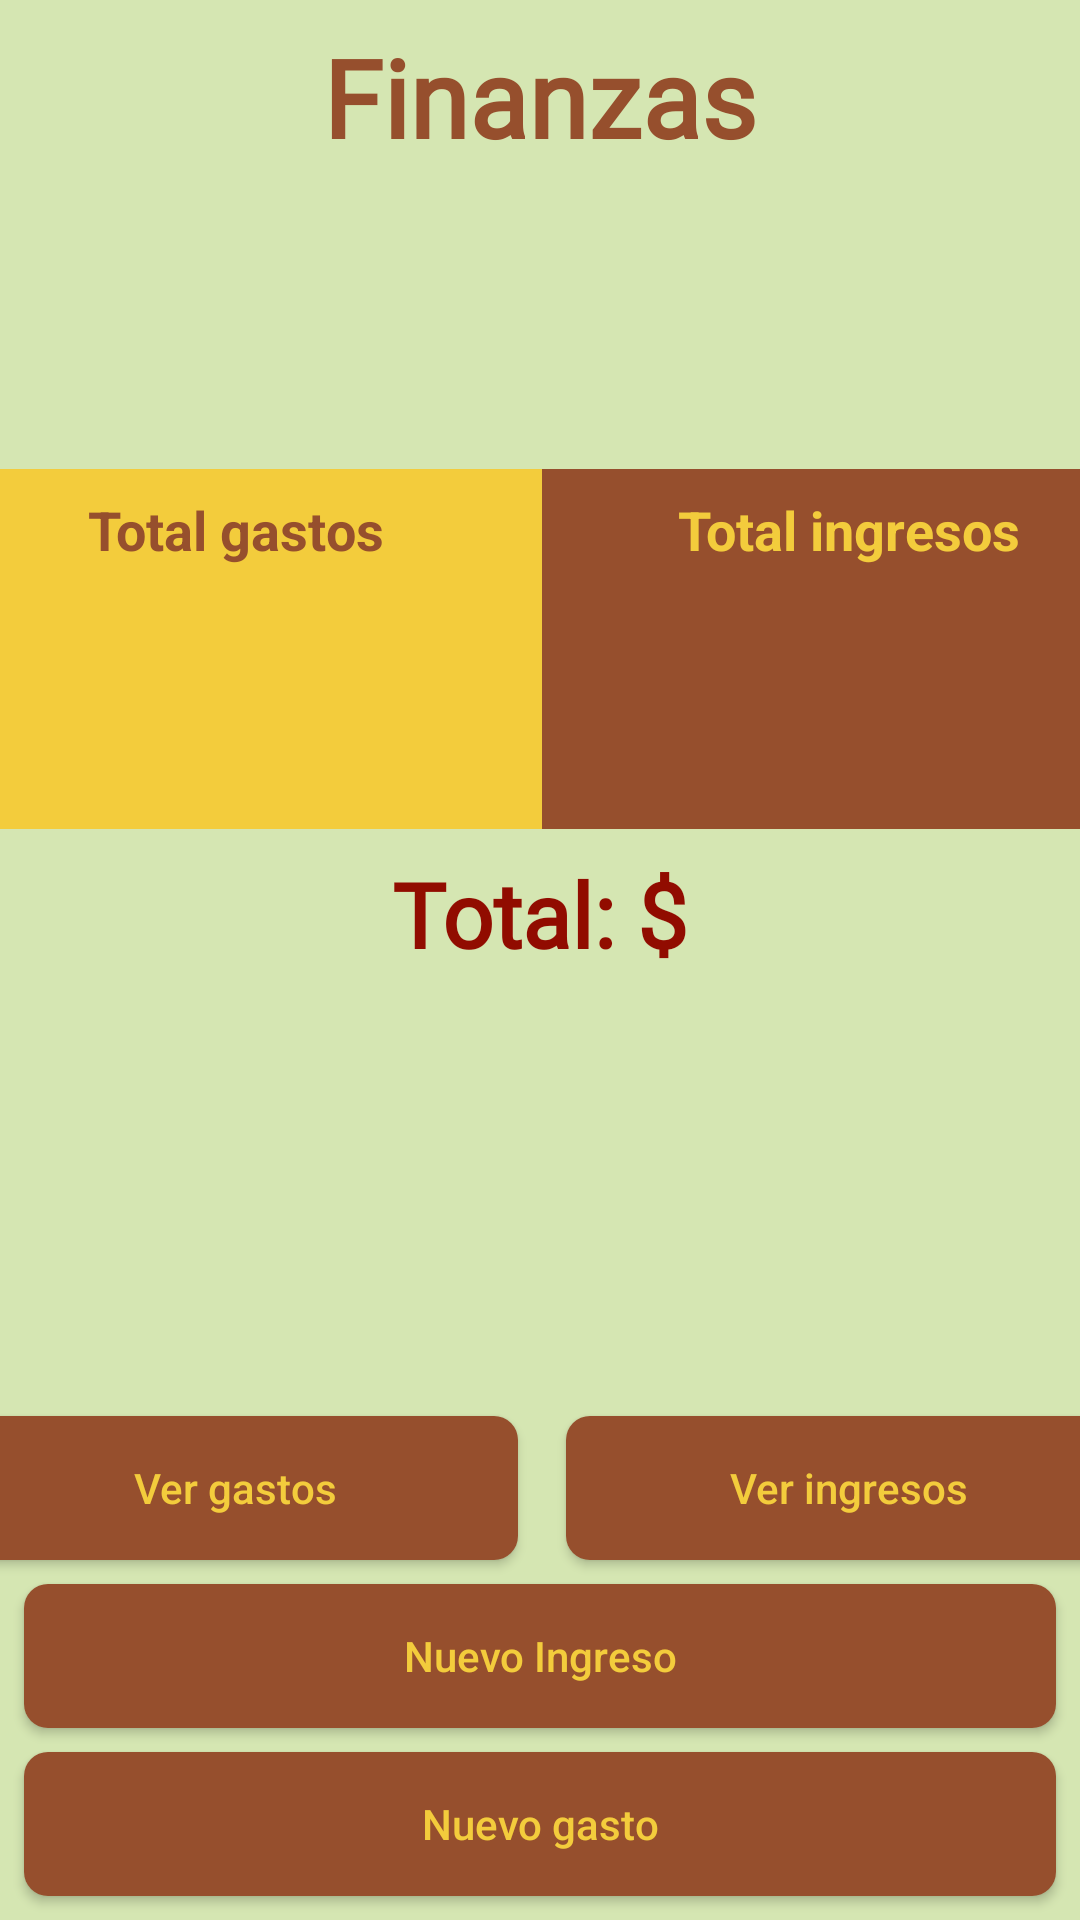

Here is an Android app screen rendered from its layout file. Give the layout XML and the strings, colors and styles it references.
<!-- AndroidManifest.xml: application theme AppTheme -->
<!-- res/layout/activity_dashboard_finanzas.xml -->
<?xml version="1.0" encoding="utf-8"?>
<androidx.constraintlayout.widget.ConstraintLayout xmlns:android="http://schemas.android.com/apk/res/android"
    xmlns:app="http://schemas.android.com/apk/res-auto"
    xmlns:tools="http://schemas.android.com/tools"
    android:layout_width="match_parent"
    android:layout_height="match_parent"
    android:background="@color/backgroundColor"
    tools:context=".DashboardFinanzasActivity">

    <LinearLayout
        android:id="@+id/linearLayout5"
        android:layout_width="409dp"
        android:layout_height="80dp"
        android:orientation="horizontal"
        app:layout_constraintEnd_toEndOf="parent"
        app:layout_constraintStart_toStartOf="parent"
        app:layout_constraintTop_toBottomOf="@+id/linearLayout4">

        <TextView
            android:id="@+id/textViewGastosDashboard"
            android:layout_width="match_parent"
            android:layout_height="match_parent"
            android:layout_weight="1"
            android:background="@color/fontColor1"
            android:gravity="center"
            android:padding="8dp"
            android:textAlignment="center"
            android:textColor="@color/headerColor"
            android:textSize="20sp"
            android:textStyle="bold" />

        <TextView
            android:id="@+id/textViewIngresosDashboard"
            android:layout_width="match_parent"
            android:layout_height="match_parent"
            android:layout_weight="1"
            android:background="@color/headerColor"
            android:gravity="center"
            android:padding="8dp"
            android:textAlignment="center"
            android:textColor="@color/fontColor1"
            android:textSize="20sp"
            android:textStyle="bold" />
    </LinearLayout>

    <TextView
        android:id="@+id/textViewTituloFinanzas"
        android:layout_width="wrap_content"
        android:layout_height="wrap_content"
        android:layout_marginTop="8dp"
        android:fontFamily="@font/roboto"
        android:text="@string/finanzas"
        android:textColor="@color/headerColor"
        android:textSize="36sp"
        android:textStyle="bold"
        app:layout_constraintEnd_toEndOf="parent"
        app:layout_constraintStart_toStartOf="parent"
        app:layout_constraintTop_toTopOf="parent" />

    <LinearLayout
        android:id="@+id/linearLayout4"
        android:layout_width="409dp"
        android:layout_height="40dp"
        android:layout_marginTop="100dp"
        android:orientation="horizontal"
        app:layout_constraintEnd_toEndOf="parent"
        app:layout_constraintStart_toStartOf="parent"
        app:layout_constraintTop_toBottomOf="@+id/textViewTituloFinanzas">

        <TextView
            android:id="@+id/textView321"
            android:layout_width="match_parent"
            android:layout_height="match_parent"
            android:layout_weight="1"
            android:background="@color/fontColor1"
            android:gravity="center"
            android:padding="8dp"
            android:text="@string/total_costos"
            android:textAlignment="center"
            android:textColor="@color/headerColor"
            android:textSize="18sp"
            android:textStyle="bold" />

        <TextView
            android:id="@+id/textView3213"
            android:layout_width="match_parent"
            android:layout_height="match_parent"
            android:layout_weight="1"
            android:background="@color/headerColor"
            android:gravity="center"
            android:padding="8dp"
            android:text="@string/total_ingresos"
            android:textAlignment="center"
            android:textColor="@color/fontColor1"
            android:textSize="18sp"
            android:textStyle="bold" />
    </LinearLayout>

    <Button
        android:id="@+id/buttonNuevoGastoDFinanzas"
        android:layout_width="match_parent"
        android:layout_height="wrap_content"
        android:layout_marginStart="8dp"
        android:layout_marginEnd="8dp"
        android:layout_marginBottom="8dp"
        android:background="@drawable/rounded_button"
        android:text="@string/nuevo_gasto"
        android:textAllCaps="false"
        app:layout_constraintBottom_toBottomOf="parent"
        app:layout_constraintEnd_toEndOf="parent"
        app:layout_constraintStart_toStartOf="parent" />

    <Button
        android:id="@+id/buttonNuevoIngresoDFinanzas"
        android:layout_width="match_parent"
        android:layout_height="wrap_content"
        android:layout_marginStart="8dp"
        android:layout_marginEnd="8dp"
        android:layout_marginBottom="8dp"
        android:background="@drawable/rounded_button"
        android:text="@string/nuevo_ingreso"
        android:textAllCaps="false"
        app:layout_constraintBottom_toTopOf="@+id/buttonNuevoGastoDFinanzas"
        app:layout_constraintEnd_toEndOf="parent"
        app:layout_constraintStart_toStartOf="parent" />

    <LinearLayout
        android:id="@+id/linearLayout7"
        android:layout_width="409dp"
        android:layout_height="wrap_content"
        android:orientation="horizontal"
        app:layout_constraintBottom_toTopOf="@+id/buttonNuevoIngresoDFinanzas"
        app:layout_constraintEnd_toEndOf="parent"
        app:layout_constraintStart_toStartOf="parent">

        <Button
            android:id="@+id/buttonVerGastos"
            android:layout_width="match_parent"
            android:layout_height="wrap_content"
            android:layout_margin="8dp"
            android:layout_weight="1"
            android:background="@drawable/rounded_button"
            android:text="@string/ver_gastos"
            android:textAllCaps="false" />

        <Button
            android:id="@+id/buttonVerIngresos"
            android:layout_width="match_parent"
            android:layout_height="wrap_content"
            android:layout_margin="8dp"
            android:layout_marginStart="8dp"
            android:layout_marginEnd="8dp"
            android:layout_marginBottom="8dp"
            android:layout_weight="1"
            android:background="@drawable/rounded_button"
            android:text="@string/ver_ingresos"
            android:textAllCaps="false" />
    </LinearLayout>

    <TextView
        android:id="@+id/textViewTotalFinanzas"
        android:layout_width="wrap_content"
        android:layout_height="wrap_content"
        android:layout_marginTop="8dp"
        android:fontFamily="@font/roboto"
        android:text="Total: $"
        android:textColor="@color/fontColor2"
        android:textSize="30sp"
        android:textStyle="bold"
        app:layout_constraintEnd_toEndOf="parent"
        app:layout_constraintStart_toStartOf="parent"
        app:layout_constraintTop_toBottomOf="@+id/linearLayout5" />
</androidx.constraintlayout.widget.ConstraintLayout>
<!-- resources referenced by this layout -->
<resources>
  <color name="backgroundColor">#D5E6B2</color>
  <color name="fontColor1">#F3CC3C</color>
  <color name="fontColor2">#910C00</color>
  <color name="headerColor">#964F2D</color>
  <!-- drawable rounded_button (drawable-v24) -->
  <?xml version="1.0" encoding="utf-8"?>
  <shape xmlns:android="http://schemas.android.com/apk/res/android">
      android:shape="rectangle">
  
      <solid android:color="@color/headerColor"/>
      <corners android:radius="8dp"/>
  </shape>
  <string name="finanzas">Finanzas</string>
  <string name="nuevo_gasto">Nuevo gasto</string>
  <string name="nuevo_ingreso">Nuevo Ingreso</string>
  <string name="total_costos">Total gastos</string>
  <string name="total_ingresos">Total ingresos</string>
  <string name="ver_gastos">Ver gastos</string>
  <string name="ver_ingresos">Ver ingresos</string>
  <style name="AppTheme" parent="Theme.AppCompat.Light">
          
          <item name="colorPrimary">@color/headerColor</item>
          <item name="android:textColorPrimary">@color/fontColor1</item>
          <item name="colorPrimaryDark">@color/headerColor</item>
      </style>
</resources>
